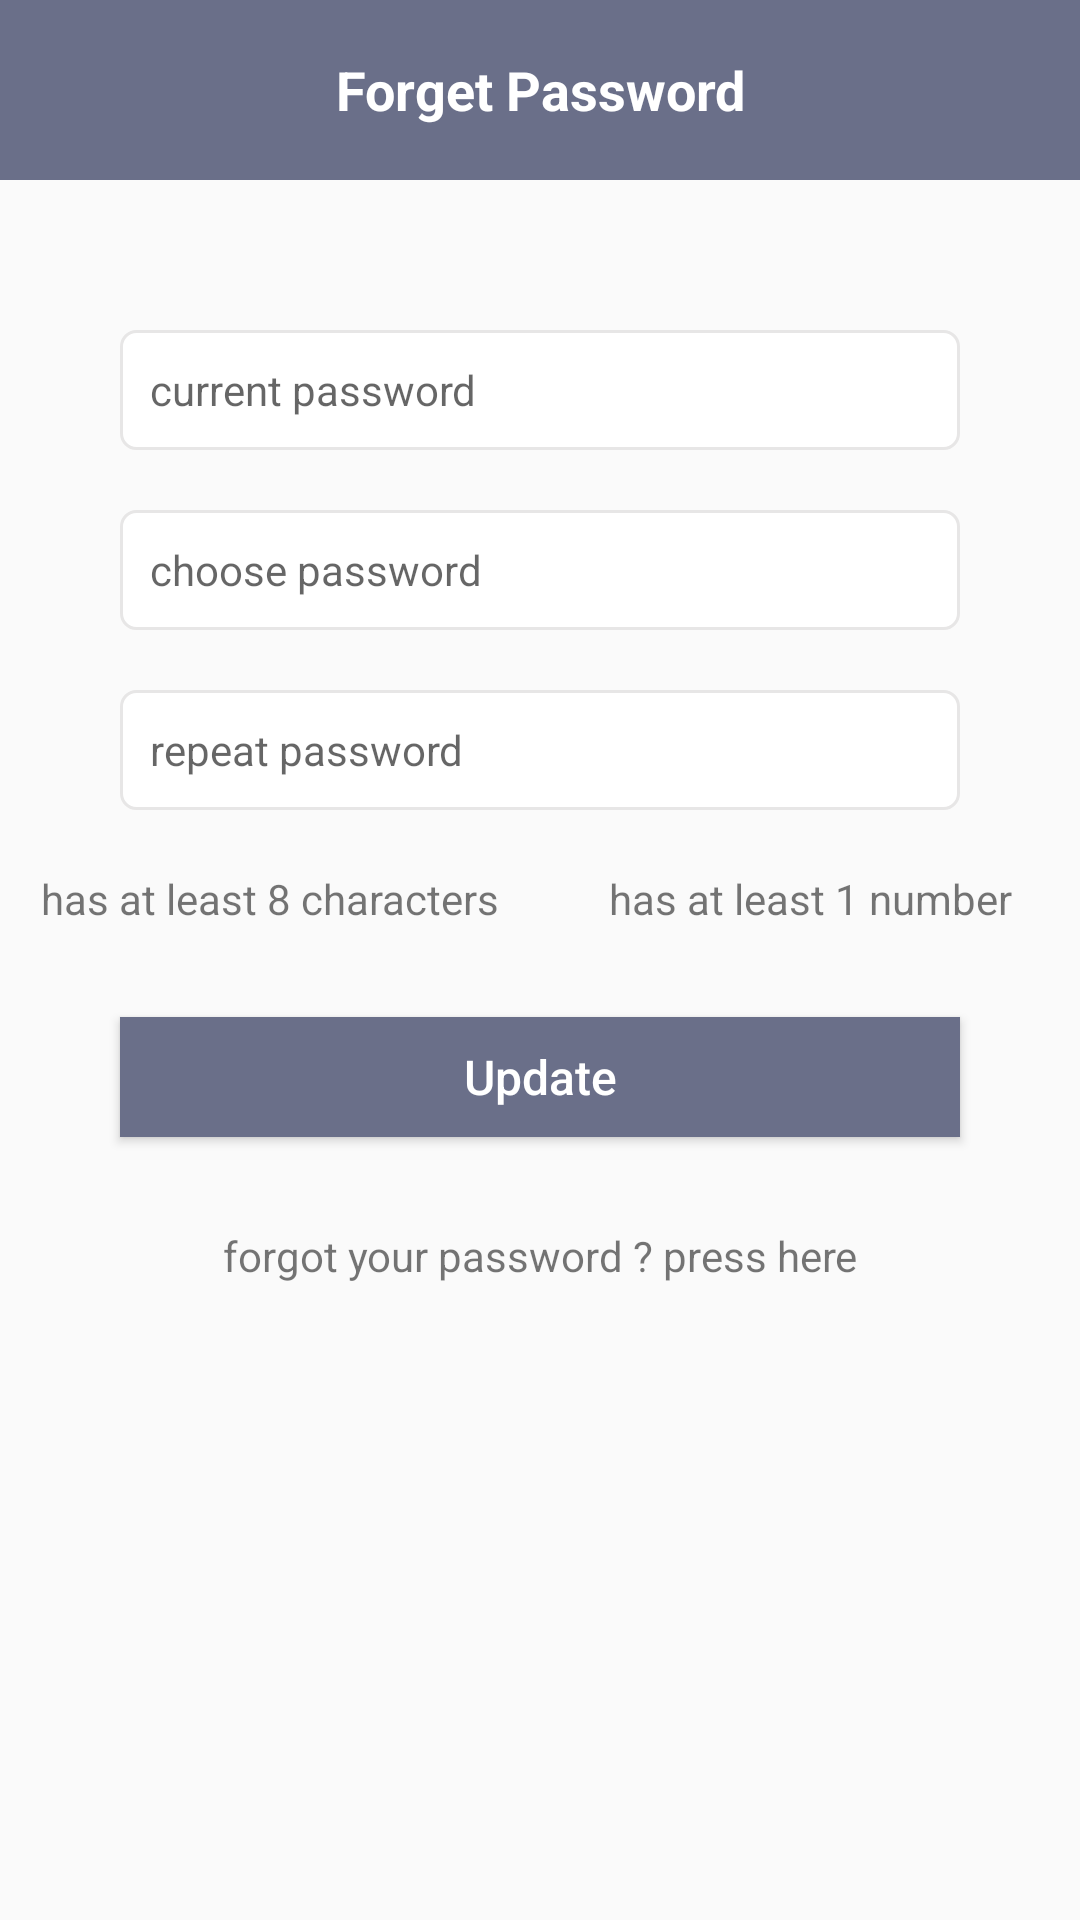

Write the Android layout XML for this screen, with the resource values it uses.
<!-- AndroidManifest.xml: application theme AppTheme.NoActionBar -->
<!-- res/layout/activity_forgot.xml -->
<?xml version="1.0" encoding="utf-8"?>
<FrameLayout xmlns:android="http://schemas.android.com/apk/res/android"
    xmlns:app="http://schemas.android.com/apk/res-auto"
    xmlns:tools="http://schemas.android.com/tools"
    android:layout_width="match_parent"
    android:layout_height="match_parent"
    android:layoutDirection="ltr">

    
    
    
    


    <LinearLayout xmlns:android="http://schemas.android.com/apk/res/android"
        android:layout_width="match_parent"
        android:layout_height="match_parent"
        android:layoutDirection="ltr"
        android:orientation="vertical">


        <ScrollView xmlns:android="http://schemas.android.com/apk/res/android"
            android:layout_width="match_parent"
            android:layout_height="match_parent"
            android:layout_weight="1"
            android:fillViewport="true">

            <LinearLayout
                android:id="@+id/parent_layout"
                android:layout_width="match_parent"
                android:layout_height="wrap_content"
                android:layout_gravity="center"
                android:orientation="vertical">

                <FrameLayout
                    android:layout_width="match_parent"
                    android:layout_height="60dp"
                    android:background="@color/colorPrimary">

                    <TextView
                        android:layout_width="match_parent"
                        android:layout_height="wrap_content"

                        android:layout_gravity="center"
                        android:gravity="center"
                        android:text="Forget Password"
                        android:textColor="#fff"
                        android:textSize="18sp"
                        android:textStyle="bold" />
                </FrameLayout>

                <ImageView
                    android:id="@+id/typeImage"
                    android:layout_width="match_parent"
                    android:layout_height="200dp"
                    android:layout_gravity="center_horizontal"
                    android:layout_marginTop="50dp"
                    android:layout_marginBottom="16dp"
                    android:scaleType="fitXY"
                    android:src="@drawable/login"
                    android:visibility="gone" />

                <FrameLayout
                    android:layout_width="match_parent"
                    android:layout_height="wrap_content"
                    android:layout_marginLeft="40dp"

                    android:layout_marginTop="50dp"
                    android:layout_marginRight="40dp">

                    <EditText
                        android:id="@+id/emailET"
                        android:layout_width="match_parent"
                        android:layout_height="40dp"
                        android:background="@drawable/back_edittext"
                        android:drawablePadding="10dp"
                        android:gravity="left|center"
                        android:hint="current password "

                        android:inputType="textEmailAddress"
                        android:paddingLeft="10dp"
                        android:paddingRight="10dp"
                        android:textSize="14sp" />

                    
                    
                    
                    
                    
                    
                </FrameLayout>


                <FrameLayout
                    android:layout_width="match_parent"
                    android:layout_height="wrap_content"
                    android:layout_marginLeft="40dp"
                    android:layout_marginTop="20dp"
                    android:layout_marginRight="40dp">

                    <EditText
                        android:layout_width="match_parent"
                        android:layout_height="40dp"
                        android:background="@drawable/back_edittext"
                        android:drawablePadding="10dp"
                        android:gravity="left|center"
                        android:hint="choose password "
                        android:inputType="textPassword"
                        android:paddingLeft="10dp"
                        android:paddingRight="10dp"
                        android:textSize="14sp" />

                    
                    
                    
                    
                    
                    
                    
                    
                    
                    
                    
                    
                    
                </FrameLayout>

                <FrameLayout
                    android:layout_width="match_parent"
                    android:layout_height="wrap_content"
                    android:layout_marginLeft="40dp"
                    android:layout_marginTop="20dp"
                    android:layout_marginRight="40dp">

                    <EditText
                        android:id="@+id/passET"
                        android:layout_width="match_parent"
                        android:layout_height="40dp"
                        android:background="@drawable/back_edittext"
                        android:drawablePadding="10dp"
                        android:gravity="left|center"
                        android:hint="repeat password "
                        android:inputType="textPassword"
                        android:paddingLeft="10dp"
                        android:paddingRight="10dp"
                        android:textSize="14sp" />

                    
                    
                    
                    
                    
                    
                    
                    
                    
                    
                    
                    
                    
                </FrameLayout>


                <LinearLayout
                    android:layout_width="match_parent"
                    android:layout_height="wrap_content"
                    android:layout_marginTop="20dp"
                    android:orientation="horizontal"
                    android:weightSum="2">


                    <TextView
                        android:layout_width="0dp"
                        android:layout_height="wrap_content"
                        android:layout_gravity="center"
                        android:layout_weight="1"
                        android:gravity="center"
                        android:text="has at least 8 characters"
                        android:textSize="14sp"
                        android:visibility="visible" />

                    <TextView
                        android:layout_width="0dp"
                        android:layout_height="wrap_content"
                        android:layout_gravity="center"
                        android:layout_weight="1"
                        android:gravity="center"
                        android:text="has at least 1 number"
                        android:textSize="14sp"
                        android:visibility="visible" />


                </LinearLayout>

                <Button
                    android:id="@+id/signInBtn"
                    android:layout_width="match_parent"
                    android:layout_height="40dp"
                    android:layout_gravity="center_horizontal"
                    android:layout_marginLeft="40dp"
                    android:layout_marginTop="30dp"
                    android:layout_marginRight="40dp"
                    android:background="@color/colorPrimary"
                    android:onClick="settings"
                    android:text="Update"
                    android:textAllCaps="false"
                    android:textColor="#fff"
                    android:gravity="center"
                    android:textSize="16sp" />


                <TextView
                    android:id="@+id/changeBtn"
                    android:layout_width="match_parent"
                    android:layout_height="wrap_content"
                    android:layout_marginTop="30dp"
                    android:gravity="center"
                    android:text="forgot your password ? press here"
                    android:textSize="14sp"
                    android:visibility="visible" />


            </LinearLayout>
        </ScrollView>

    </LinearLayout>


    <ProgressBar
        android:id="@+id/loading"
        android:layout_width="wrap_content"
        android:layout_height="wrap_content"
        android:layout_gravity="center"
        android:indeterminate="true"
        android:indeterminateTint="?android:colorAccent"
        android:indeterminateTintMode="src_in"
        android:visibility="gone" />


</FrameLayout>
<!-- resources referenced by this layout -->
<resources>
  <color name="colorPrimary">#6A6F89</color>
  <!-- drawable back_edittext (drawable) -->
  <?xml version="1.0" encoding="utf-8"?>
  <shape xmlns:android="http://schemas.android.com/apk/res/android"
      android:padding="10dp"
      android:shape="rectangle">
  
      <solid android:color="#fff"/>
  
      <corners android:radius="5dp"/>
      <stroke
          android:width="1dp"
          android:color="#E7E6E6" />
  </shape>
  <!-- drawable login: png bitmap (drawable, 206833 bytes) -->
  <style name="AppTheme.NoActionBar">
          <item name="windowActionBar">false</item>
          <item name="windowNoTitle">true</item>
      </style>
</resources>
